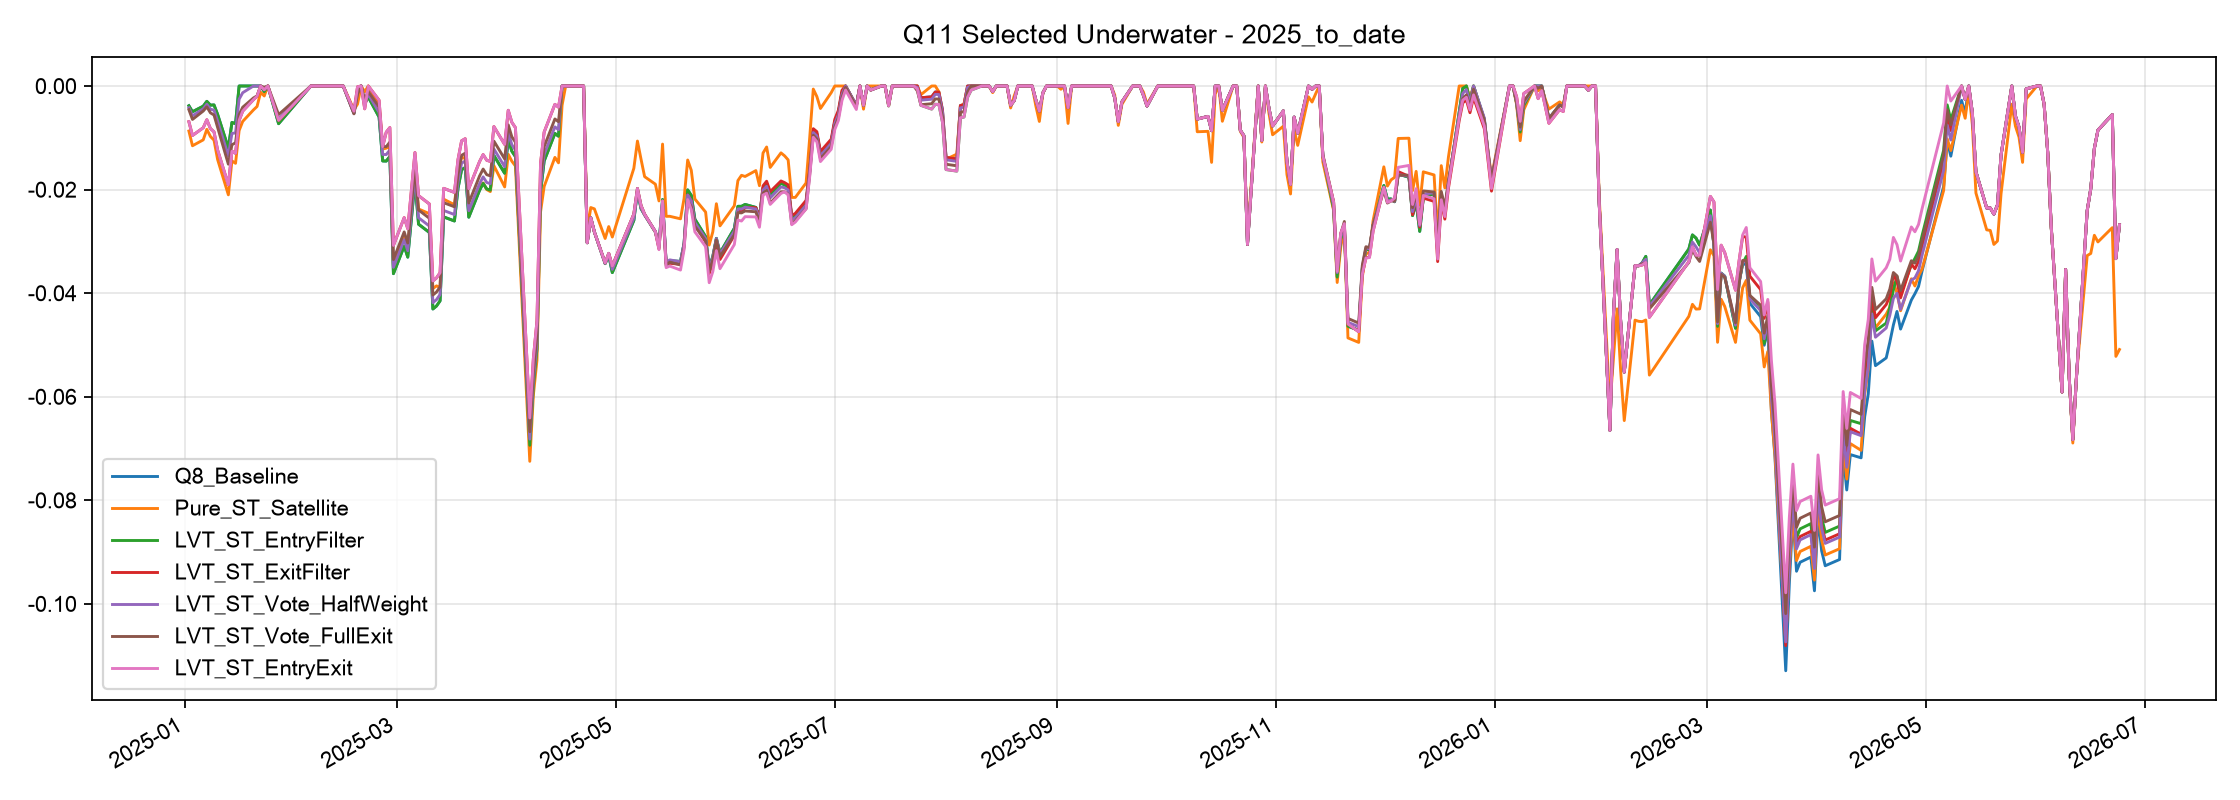

The table this chart was drawn from, first rows:
, Q8_Baseline, Pure_ST_Satellite, LVT_ST_EntryFilter, LVT_ST_ExitFilter, LVT_ST_Vote_HalfWeight, LVT_ST_Vote_FullExit, LVT_ST_EntryExit
2025-01-02, -0.003816, -0.008704, -0.003816, -0.006896, -0.004228, -0.004568, -0.006896
2025-01-03, -0.004976, -0.01154, -0.004976, -0.009563, -0.005766, -0.00646, -0.009563
2025-01-06, -0.003897, -0.01041, -0.003897, -0.008069, -0.004403, -0.004834, -0.008069
2025-01-07, -0.002967, -0.008371, -0.002967, -0.006512, -0.003523, -0.004023, -0.006512
2025-01-08, -0.003703, -0.009752, -0.003703, -0.008214, -0.004478, -0.005181, -0.008214
2025-01-09, -0.003658, -0.01046, -0.003658, -0.008856, -0.004669, -0.005609, -0.008856
2025-01-10, -0.00548, -0.01419, -0.00548, -0.01235, -0.006793, -0.008001, -0.01235
2025-01-13, -0.01199, -0.02102, -0.01199, -0.01909, -0.0135, -0.0151, -0.01909
2025-01-14, -0.007039, -0.01447, -0.007039, -0.01259, -0.00915, -0.01134, -0.01259
2025-01-15, -0.007282, -0.01494, -0.007282, -0.01301, -0.009084, -0.01097, -0.01301
2025-01-16, 0.0, -0.008615, 0.0, -0.006654, -0.00255, -0.005562, -0.006654
2025-01-17, 0.0, -0.006844, 0.0, -0.004858, -0.001298, -0.004101, -0.004858
2025-01-20, 0.0, -0.004617, 0.0, -0.002642, 0.0, -0.00231, -0.002642
2025-01-21, 0.0, -0.003958, 0.0, -0.001981, 0.0, -0.001909, -0.001981
2025-01-22, 0.0, -0.0012, 0.0, 0.0, 0.0, 0.0, 0.0
2025-01-23, -0.001088, -0.001929, -0.001088, -0.0007212, -0.0006653, -0.0002428, -0.0007212
2025-01-24, 0.0, 0.0, 0.0, 0.0, 0.0, 0.0, 0.0
2025-01-27, -0.007284, -0.00662, -0.007284, -0.006641, -0.006402, -0.00552, -0.006641
2025-02-05, 0.0, 0.0, 0.0, 0.0, 0.0, 0.0, 0.0
2025-02-06, 0.0, 0.0, 0.0, 0.0, 0.0, 0.0, 0.0
2025-02-07, 0.0, 0.0, 0.0, 0.0, 0.0, 0.0, 0.0
2025-02-10, 0.0, 0.0, 0.0, 0.0, 0.0, 0.0, 0.0
2025-02-11, 0.0, 0.0, 0.0, 0.0, 0.0, 0.0, 0.0
2025-02-12, 0.0, 0.0, 0.0, 0.0, 0.0, 0.0, 0.0
2025-02-13, 0.0, 0.0, 0.0, 0.0, 0.0, 0.0, 0.0
2025-02-14, 0.0, 0.0, 0.0, 0.0, 0.0, 0.0, 0.0
2025-02-17, -0.005215, -0.004591, -0.005215, -0.004869, -0.005352, -0.005374, -0.004869
2025-02-18, -0.000902, -0.003499, -0.000902, -0.0001505, -0.001229, -0.001536, -0.0001505
2025-02-19, 0.0, 0.0, 0.0, 0.0, 0.0, 0.0, 0.0
2025-02-20, -0.003353, -0.001104, -0.003353, -0.00441, -0.00312, -0.002813, -0.00441
2025-02-21, -0.002145, 0.0, -0.002145, 0.0, -0.001643, -0.001093, 0.0
2025-02-24, -0.005988, -0.003753, -0.005988, -0.002759, -0.005105, -0.00409, -0.002759
2025-02-25, -0.01448, -0.01216, -0.01448, -0.01171, -0.01323, -0.01166, -0.01171
2025-02-26, -0.0145, -0.01201, -0.0145, -0.00892, -0.01324, -0.01172, -0.00892
2025-02-27, -0.01362, -0.01166, -0.01362, -0.008037, -0.01236, -0.01084, -0.008037
2025-02-28, -0.03625, -0.03496, -0.03625, -0.03079, -0.03501, -0.03353, -0.03079
2025-03-03, -0.03092, -0.02902, -0.03092, -0.02543, -0.02968, -0.02819, -0.02543
2025-03-04, -0.03305, -0.03111, -0.03305, -0.02758, -0.03182, -0.03033, -0.02758
2025-03-05, -0.0257, -0.02353, -0.0257, -0.02018, -0.02445, -0.02295, -0.02018
2025-03-06, -0.01841, -0.01606, -0.01841, -0.01285, -0.01715, -0.01564, -0.01285
2025-03-07, -0.02669, -0.02376, -0.02669, -0.02118, -0.02544, -0.02395, -0.02118
2025-03-10, -0.02828, -0.02465, -0.02828, -0.02278, -0.02704, -0.02554, -0.02278
2025-03-11, -0.04307, -0.03914, -0.04307, -0.03765, -0.04184, -0.04037, -0.03765
2025-03-12, -0.04249, -0.03861, -0.04249, -0.03707, -0.04127, -0.03979, -0.03707
2025-03-13, -0.04149, -0.0389, -0.04149, -0.03607, -0.04027, -0.03879, -0.03607
2025-03-14, -0.02529, -0.02186, -0.02529, -0.01977, -0.02404, -0.02254, -0.01977
2025-03-17, -0.02607, -0.02292, -0.02607, -0.02055, -0.02483, -0.02333, -0.02055
2025-03-18, -0.01975, -0.01671, -0.01975, -0.0142, -0.0185, -0.01699, -0.0142
2025-03-19, -0.01616, -0.0137, -0.01616, -0.01059, -0.0149, -0.01339, -0.01059
2025-03-20, -0.01576, -0.01403, -0.01576, -0.01018, -0.0145, -0.01298, -0.01018
2025-03-21, -0.02534, -0.02424, -0.02534, -0.01982, -0.02409, -0.02259, -0.01982
2025-03-24, -0.02015, -0.01919, -0.02015, -0.0146, -0.01889, -0.01739, -0.0146
2025-03-25, -0.01881, -0.01873, -0.01881, -0.01325, -0.01755, -0.01604, -0.01325
2025-03-26, -0.0199, -0.02, -0.0199, -0.01434, -0.01864, -0.01713, -0.01434
2025-03-27, -0.02012, -0.02039, -0.02012, -0.01457, -0.01886, -0.01736, -0.01457
2025-03-28, -0.01343, -0.0154, -0.01343, -0.007843, -0.01217, -0.01065, -0.007843
2025-03-31, -0.01685, -0.01949, -0.01685, -0.01129, -0.0156, -0.01408, -0.01129
2025-04-01, -0.0103, -0.0132, -0.0103, -0.004692, -0.009031, -0.007507, -0.004692
2025-04-02, -0.0126, -0.01453, -0.0126, -0.007011, -0.01134, -0.00982, -0.007011
2025-04-03, -0.01363, -0.01545, -0.01363, -0.008048, -0.01237, -0.01085, -0.008048
... 295 more rows
